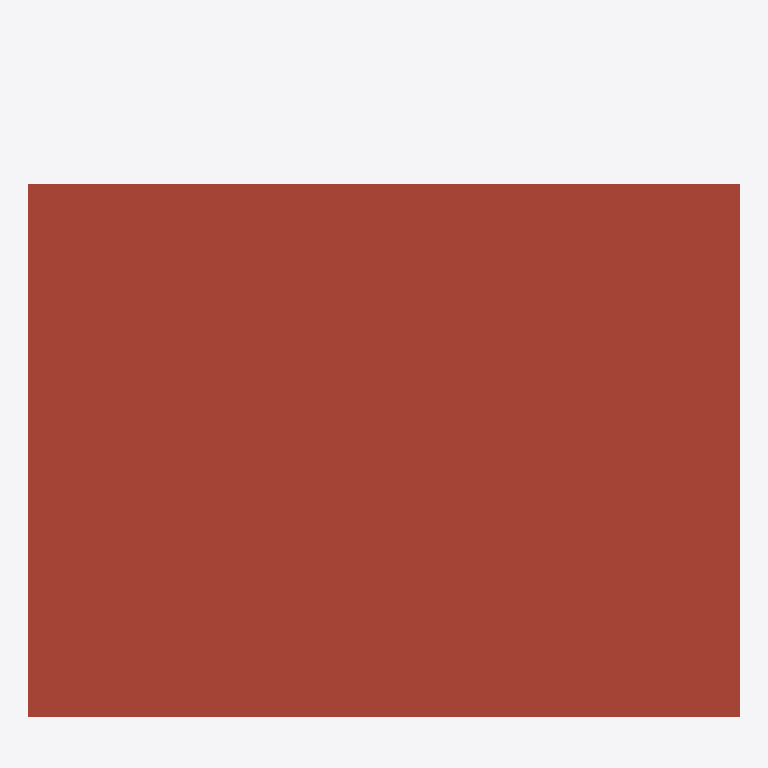
Plan cut of the same IFC building model at storey '02' (level 6.00 m, cut at 7.40 m), seen from above with north up, elements coloured by IFC class (only those large enough to see are counted): 1 roof (red-brown). No cut surface shows.
Extent 8.0 m × 7.5 m × 6.3 m (x, y, z). Storeys (3): EG at 0.00 m; 01 at 3.00 m; 02 at 6.00 m. Elements (4): 4 IfcSlab.

HEADER;
FILE_DESCRIPTION(('ViewDefinition[DesignTransferView]'),'2;1');
FILE_NAME('/dev/null','2026-10-14T13:53:38+02:00',(''),(''),'IfcOpenShell 0.8.5','IfcOpenShell 0.8.5','Nobody');
FILE_SCHEMA(('IFC4'));
ENDSEC;
DATA;
#6=IFCPROJECT('2eXW92s4fEn847lm$2yA4q',#5,'Musterprojekt',$,$,$,'32',(#15),#10);
#18=IFCSITE('1VTW8xWmX3KBdpiU3N$Fo2',#17,'Planungsperimeter',$,$,#62,#82,$,$,$,$,$,$,$);
#20=IFCBUILDING('2$r3u7vL9BpQy3ftM3qV92',#19,'Gebaeude A',$,$,#67,$,$,$,$,$,$);
#36=IFCBUILDINGSTOREY('27x_ZfSD539uUu3B25_tzE',#35,'EG',$,$,#43,$,$,$,0.0);
#45=IFCBUILDINGSTOREY('0RY_HggYj8EAGlQIf$B8ef',#44,'01',$,$,#50,$,$,$,3.0);
#52=IFCBUILDINGSTOREY('02g6QTm991HBwb7WN2H22m',#51,'02',$,$,#57,$,$,$,6.0);
#272=IFCSLAB('33cW_FJfL65Rw0zGnaXc6f',#271,'FD-01',$,$,#279,#294,$,.ROOF.);
ENDSEC;
